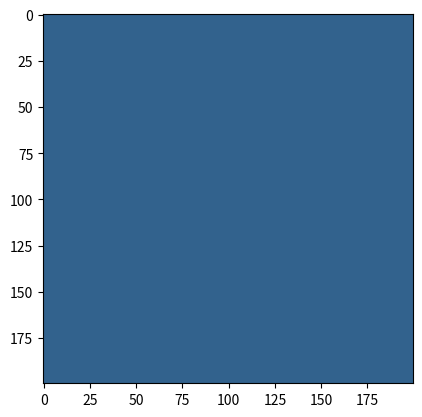

Write the Python code that produced this figure.
#!/bin/env python3

# 2D FDTD without PML

import numpy as np
import matplotlib.pyplot as plt
import matplotlib.animation as animation
from mpl_toolkits.mplot3d import Axes3D

c  = 3E8      # speed of light in meters per second^2

def FDTD2D(media,pulse,Nt,PMLSize = 5):
    """
        FDTD2D takes a Media object, Pulse object, and the number of timesteps.
        Using the Finite Difference Time Domain method, it propagates the
        electric and magnetic fields forward in time.

        Returns:
            Ez - electric field in the z direction as a function of time and space
            Dz - electric flux in the z direction as a function of time and space
            Hx - magnetic field in the x direction as a function of time and space
            Hy - magnetic field in the y direction as a function of time and space
    """

    Ny, Nx = media.shape
    dx     = media.dx
    dt     = media.dt

    assert(Nx >= 2*PMLSize and Ny >= 2*PMLSize)

    times = np.arange(0,Nt*dt,dt)

    # all arrays are indexed as [ti,yi,xi] (unless there is no t component, in which case they are indexed as [yi,xi])
    Dz  = np.zeros((Nt,Ny,Nx)) # flux density
    Ez  = np.zeros((Nt,Ny,Nx)) # electric field
    Hx  = np.zeros((Nt,Ny,Nx)) # magnetic field
    Hy  = np.zeros((Nt,Ny,Nx)) # magnetic field
    Ihx = np.zeros((Nt,Ny,Nx))
    Ihy = np.zeros((Nt,Ny,Nx))

    # read in the coefficient arrays for the media
    if np.isscalar(media.Gaz) and np.isscalar(media.Gbz):
        Gaz = media.Gaz*np.ones((Ny,Nx))
        Gbz = media.Gbz*np.ones((Ny,Nx))
    else:
        Gaz = media.Gaz
        Gbz = media.Gbz

    # PML arrays
    n1 = (1/(3*PMLSize**3))*np.arange(1,PMLSize+1)**3
    n2 = (1/(3*PMLSize**3))*(np.arange(1,PMLSize+1)+1/2)**3

    fx1 = np.zeros((Ny,Nx))
    fx1[:,:PMLSize] = n1[::-1]
    fx1[:,-1*PMLSize:] = n1

    fx2 = np.ones((Ny,Nx))
    fx2[:,:PMLSize] = 1/(1+n2[::-1])
    fx2[:,-1*PMLSize:] = 1/(1+n2)

    fx3 = np.ones((Ny,Nx))
    fx3[:,:PMLSize] = (1-n2[::-1])/(1+n2[::-1])
    fx3[:,-1*PMLSize:] = (1-n2)/(1+n2)

    gx2 = 1/(1+fx1)
    gx3 = (1-fx1)/(1+fx1)

    fy1 = np.zeros((Ny,Nx))
    fy1.T[:,:PMLSize] = n1[::-1]
    fy1.T[:,-1*PMLSize:] = n1

    fy2 = np.ones((Ny,Nx))
    fy2.T[:,:PMLSize] = 1/(1+n2[::-1])
    fy2.T[:,-1*PMLSize:] = 1/(1+n2)

    fy3 = np.ones((Ny,Nx))
    fy3.T[:,:PMLSize] = (1-n2[::-1])/(1+n2[::-1])
    fy3.T[:,-1*PMLSize:] = (1-n2)/(1+n2)

    gy2 = 1/(1+fy1)
    gy3 = (1-fy1)/(1+fy1)

    # get the pulse and save it
    Pz = pulse.getPulse(times)

    # FDTD loop
    for ti, t in enumerate(times):
        if ti == 0: continue
        # I use a numpy trick here to do h[ti][yi][xi-1], by using np.roll
        # axis = 0 corresponds to the y axis and axis = 1 corresponds to the x axis

        # calculate flux density                                                                                               # add pulse #
        Dz[ti] = gx3*gy3*Dz[ti-1]+0.5*gx2*gy2*(Hy[ti-1] - np.roll(Hy[ti-1],-1,axis=1) - Hx[ti-1] + np.roll(Hx[ti-1],-1,axis=0)) + Pz[ti]

        # calculate electric field
        Ez[ti] = Gaz*Dz[ti]

        # calculate magnetic field
        curl_e = np.roll(Ez[ti],1,axis=1) - Ez[ti]
        Ihy[ti] = Ihy[ti-1] + curl_e
        Hy[ti] = fx3*Hy[ti-1] + 0.5*fx2*curl_e + fy1*Ihy[ti]

        curl_e = Ez[ti] - np.roll(Ez[ti],1,axis=0)
        Ihx[ti] = Ihx[ti-1] + curl_e
        Hx[ti] = fy3*Hx[ti-1] + 0.5*fy2*curl_e + fx1*Ihx[ti]

    # return arrays
    return Ez, Dz, Hx, Hy

class Media:
    """
        The Media class stores the Gaz and Gbz coefficient
        arrays for the media, which are calculated from
        spacially dependent epsilon_r (relative permittivity) and
        sigma (conductivity) coefficients. It also stores
        the size of the media and the spacings (dx and dt).

        For free space epsilon_r = 1 and sigma = 0.

        The default instance of this class is free space.
    """
    def __init__(self, Nx, Ny, dx, epsilon_r = 1, sigma = 0):

        epsilon_0 = 8.89E-12 # permittivity of free space

        self.shape = (Nx, Ny) # shape of the media
        self.dx    = dx       # spacing
        self.dt    = dx/(2*c) # timestep

        # if epsilon_r and sigma are constant across all space,
        #   then they need to be made into arrays
        if np.isscalar(epsilon_r) and np.isscalar(sigma):
             epsilon_r = epsilon_r*np.ones((Ny,Nx))
             sigma   = sigma*np.ones((Ny,Nx))

        # if only epsilon_r is constant across space,
        #   then it will be made into an array with the
        #   same shape as sigma
        elif np.isscalar(epsilon_r):
            assert(sigma.shape==(Ny,Nx))
            epsilon_r = epsilon_r*np.ones(sigma.shape)

        # if only sigma is constant across space,
        #   then it will be made into an array with the
        #   same shape as epsilon_r
        elif np.isscalar(sigma):
            assert(epsilon_r.shape==(Ny,Nx))
            sigma = sigma*np.ones(epsilon_r.shape)

        # if both epsilon_r and sigma are spacially dependent
        #   then Gaz and Gbz can immediately be calculated
        else:
            assert(sigma.shape   == (Ny,Nx))
            assert(epsilon_r.shape == (Ny,Nx))

        self.Gaz = 1/(epsilon_r+(sigma*self.dt/epsilon_0))
        self.Gbz = sigma*self.dt/epsilon_0

class Pulse:
    """
        The Pulse class defines a pulse to set as the electric flux in the simulation.
        It creates a 2D gaussian pulse in both time and space
        It is definted by:
            center          - where the pulse will be centered in space, (x0,y0)
            radial_center   - where the pulse will peak radially from the center
                                for example:
                                radial_center = 0:          radial_center > 0:

                                --------                    --------
                                --------                    --XXXX--
                                ---XX---                    --X--X--
                                ---XX---                    --X--X--
                                --------                    --XXXX--
                                --------                    --------

            spacial_spread  - the standard deviation of the gaussian in space

            temporal_center - where the peak of the pulse will be in time

            temporal_spread - the standard deviation of the gaussian in time

    """
    def __init__(self, media, center, radial_center, spacial_spread, temporal_center, temporal_spread):

        self.temporal_center = temporal_center
        self.temporal_spread = temporal_spread

        Ny, Nx = media.shape
        dx     = media.dx
        x0, y0 = center

        x, y    = np.meshgrid(np.linspace(-Nx/2,Nx/2,Nx)*dx, np.linspace(-Ny/2,Ny/2,Ny)*dx)
        d       = np.sqrt((x-x0)**2+(y-y0)**2)
        self.g_space = np.exp(-( (( d - radial_center )**2) / ( 2.0 * spacial_spread**2 ) ) )

    def getPulse(self, times):
        """
            The getPulse method generates the pulse at the supplied times.
        """

        g_time = np.exp(-(times-self.temporal_center)**2 / (2 * self.temporal_spread**2) )

        return (g_time*(self.g_space*np.ones((g_time.size,self.g_space.shape[0],self.g_space.shape[1]))).T).T

def Animate(F, excludePML = 0, cmin = None, cmax = None):
    """
        Animate will animate the propagation of a given field
    """

    if excludePML: F = F[:,excludePML:-excludePML,excludePML:-excludePML]

    Nt, Ny, Nx = F.shape

    fig, ax = plt.subplots(1,1)

    if cmin is None: cmin = np.min(F)/3
    if cmax is None: cmax = np.max(F)/3
    im = ax.imshow(F[0], animated=True, clim=(cmin,cmax))

    def updatefig(ti):
        ti %= Nt
        im.set_array(F[ti])
        return [im]

    ani = animation.FuncAnimation(fig, updatefig, interval=5, blit=True)
    plt.show()

def Energy(Ez,Hx,Hy):
    Nt, Ny, Nx = Ez.shape
    E_Ez = np.sum(Ez**2, axis=(1,2))
    E_Hx = np.sum(Hx**2, axis=(1,2))
    E_Hy = np.sum(Hy**2, axis=(1,2))
    return E_Ez+E_Hx+E_Hy

################################################################################

media = Media(200,200,0.1)
pulse = Pulse(media, (0*media.dx,-25*media.dx), 10*media.dx, 10*media.dx, 10*media.dt, 2*media.dt)
Ez, Dz, Hx, Hy = FDTD2D(media, pulse, 200, PMLSize = 10)
E = Energy(Ez,Hx,Hy)
Animate(Ez)
